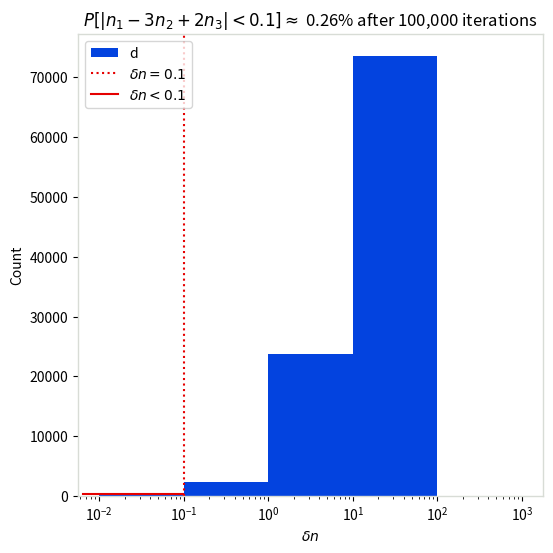

Recreate this plot in Python. (Note: this script raises an exception after producing the figure.)
#!/usr/bin/env python

# Copyright (C) 2019-2026 Simon Crase

# This is free software: you can redistribute it and/or modify
# it under the terms of the GNU General Public License as published by
# the Free Software Foundation, either version 3 of the License, or
# (at your option) any later version.

# This software is distributed in the hope that it will be useful,
# but WITHOUT ANY WARRANTY; without even the implied warranty of
# MERCHANTABILITY or FITNESS FOR A PARTICULAR PURPOSE.  See the
# GNU General Public License for more details.

# You should have received a copy of the GNU General Public License
# along with this software.  If not, see <http://www.gnu.org/licenses/>

'''
Murray & Dermott, Exercise 1.3.
Create a large number of random sets of orbital periods orbital periods for a model 
satellite system, similar to the three inner satellites of Uranus. For each set, 
calculate the mean motion for each satellite and compute |n1-3n2+2n3|. 
Show that the probability that delta_n<0.1 is ~0.3%.
'''

from argparse import ArgumentParser
from pathlib import Path
from matplotlib.pyplot import figure, show
import numpy as np

__version__ = '1.1'
__author__ = 'Simon Crase'

def create_orbital_periods(T1=1.413, L=1.546, U=2.101, k=4, rng=np.random.default_rng()):
    '''
    Create a random set of orbital periods using (1.6) of Murray and Dermott
    
    Parameters:
        T1       Starting value for each set
        L        Lower limit on the ratio of successive orbital periods
        U        Upper limit on the ratio of successive orbital periods
        k        Size of each set
        rng      Generator for random values
    '''
    product = np.zeros((k))
    product[0] = T1
    for i in range(1, k):
        ratio = L + rng.uniform() * (U - L)
        product[i] = ratio * product[i - 1]
    return product

def parse_args():
    parser = ArgumentParser(description='Calculate probability of delta_n<0.1 for problem 1.3.')
    parser.add_argument('-N', type=int, help='Number of sets of orbital periods', default=100000)
    parser.add_argument('--seed', '-s', help='Seed for random number generator', default=None)
    parser.add_argument('--figs', default='./figs', help=f'Path to plots') 
    parser.add_argument('--show',default=False,action='store_true',help='Used to display figure')
    return parser.parse_args()

def create_delta_n(N,rng = np.random.default_rng()):
    '''
    Create a large number of random sets of orbital periods orbital periods for a model 
    satellite system, similar to the three inner satellites of Uranus. For each set, 
    calculate the mean motion for each satellite and compute |n1-3n2+2n3|. 
    '''
    delta_n = np.zeros((N))
    weights = np.array([1,-3,2,0])  # Used to calculate: abs(n[0]-3*n[1] + 2*n[3])
    for j,orbital_periods in enumerate([create_orbital_periods(rng=rng) for i in range(N)]):
        n = 360 / orbital_periods
        delta_n[j] = np.abs(np.dot(weights,n))
    return delta_n

def main():
    '''
    Generate orbits, calculate probabailty that delta_n within tolerance, 
    and plot  histogram for delta_n
    '''
    args = parse_args()
    rng = np.random.default_rng(args.seed)
    
    fig = figure(figsize=(6, 6))
    ax = fig.add_subplot(1, 1, 1)
    ax.set_xscale('log')
    
    # Draw histogram. This first bin corresponds to the desired interval n<0.1
    n,bins,_ = ax.hist(create_delta_n(args.N,rng=rng), 
                       bins=10**(np.arange(-2, 4, dtype=float)),
                       color='xkcd:blue',
                       label=r'd')
    ax.axvline(bins[1],color='xkcd:red',linestyle=':',label=r'$\delta n=0.1$')
    # Mark area that corresponds to desired values: the weight of 2.25 ia a kludge
    ax.axhline(n[0],color='xkcd:red',xmin=bins[0],xmax=2.25*bins[1],label=r'$\delta n<0.1$')
    ax.set_xlabel(r'$\delta n$')
    ax.set_ylabel('Count')
    ax.legend(loc='upper left')
    ax.set_title(rf'$P[|n_1-3n_2+2n_3|<0.1]\approx$ {100*n[0]/args.N:.2f}% after {args.N:,} iterations')
    for spine in ['top', 'bottom', 'left', 'right']:
        ax.spines[spine].set_color('xkcd:light grey')
        ax.spines[spine].set_linewidth(1)    
    fig.savefig(Path(args.figs) / Path(__file__).stem)
    if args.show:
        show()

if __name__ == '__main__':
    main()
